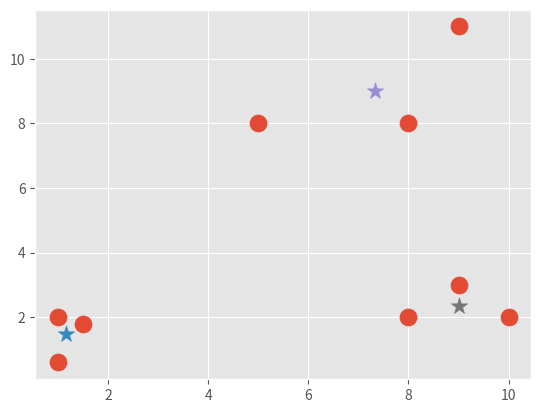

Write the Python code that produced this figure.
import matplotlib.pyplot as plt
from matplotlib import style

style.use('ggplot')
import numpy as np

X = np.array([[1, 2],
              [1.5, 1.8],
              [5, 8],
              [8, 8],
              [1, 0.6],
              [9, 11],
              [8, 2],
              [10, 2],
              [9, 3], ])

# plt.scatter(X[:, 0], X[:, 1], s=150)
# plt.show()

colors = 10 * ["g", "r", "c", "b", "k"]


class MeanShift:
    def __init__(self, radius=4):
        self.radius = radius

    def fit(self, data):
        centroids = {}

        for i in range(len(data)):
            centroids[i] = data[i]

        while True:
            new_centroids = []
            for i in centroids:
                in_bandwidth = []
                centroid = centroids[i]
                for featureset in data:
                    if np.linalg.norm(featureset - centroid) < self.radius:
                        in_bandwidth.append(featureset)

                new_centroid = np.average(in_bandwidth, axis=0)
                new_centroids.append(tuple(new_centroid))

            uniques = sorted(list(set(new_centroids)))

            prev_centroids = dict(centroids)

            centroids = {}
            for i in range(len(uniques)):
                centroids[i] = np.array(uniques[i])

            optimized = True

            for i in centroids:
                if not np.array_equal(centroids[i], prev_centroids[i]):
                    optimized = False
                if not optimized:
                    break
            if optimized:
                break

        self.centroids = centroids

    def predict(self, data):
        pass

clf = MeanShift()
clf.fit(X)

plt.scatter(X[:, 0], X[:, 1], s=150)

for c in clf.centroids:
    plt.scatter(clf.centroids[c][0], clf.centroids[c][1], marker='*', s=150)
plt.show()

